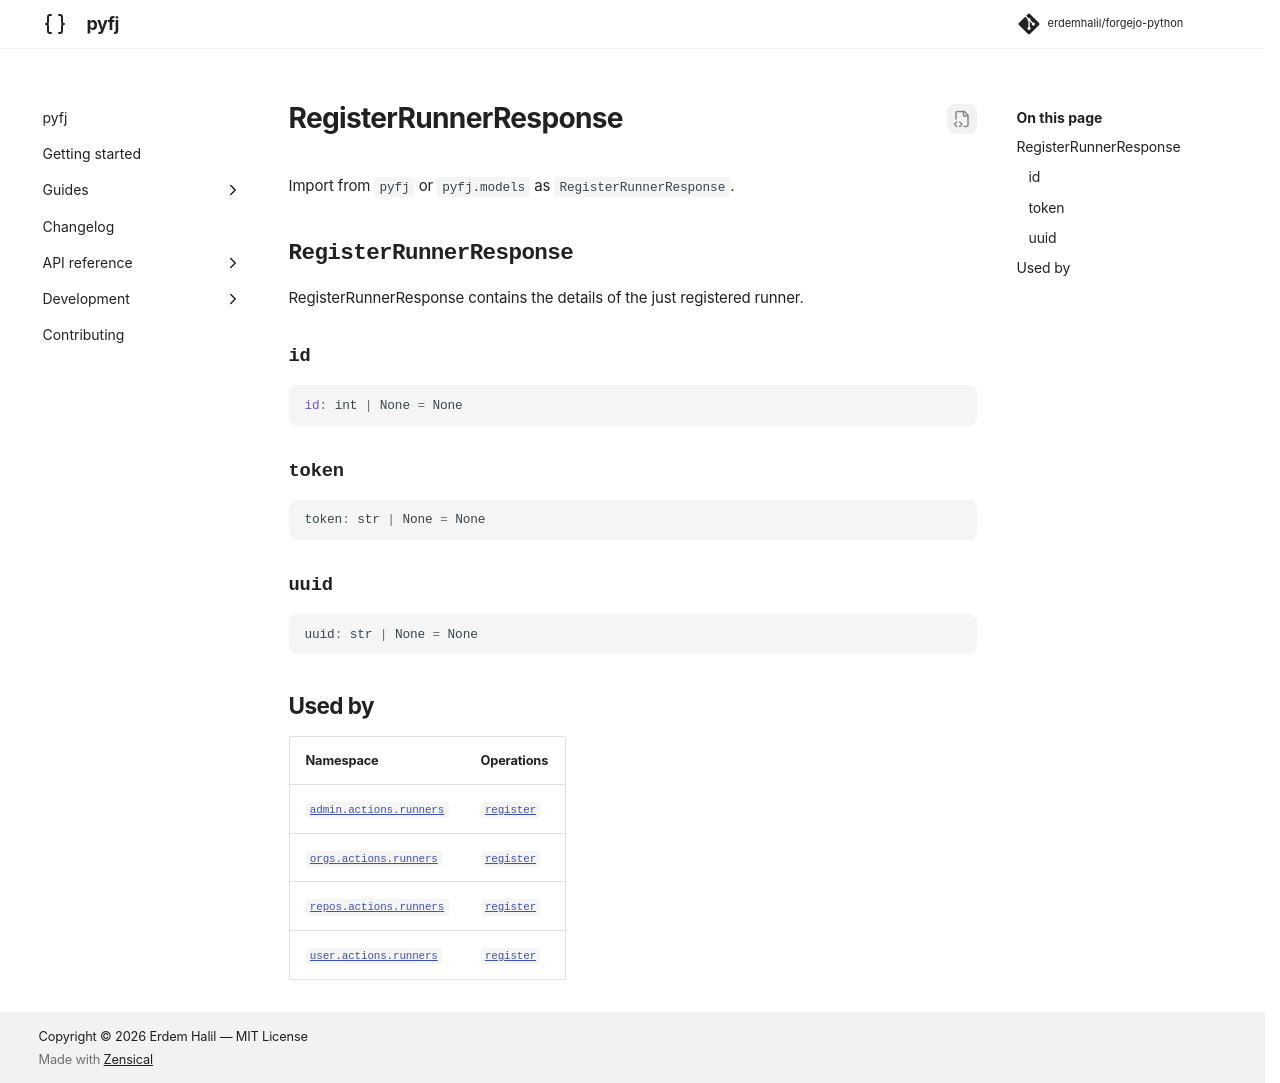

repository: erdemhalil/forgejo-python · page: 0.1/reference/models/register_runner_response/index.html · generator: mkdocs

---
title: "RegisterRunnerResponse"
description: "RegisterRunnerResponse contains the details of the just registered runner."
---

# RegisterRunnerResponse

Import from `pyfj` or `pyfj.models` as `RegisterRunnerResponse`.

::: pyfj._generated.models.register_runner_response.RegisterRunnerResponse

## Used by

| Namespace | Operations |
|---|---|
| [`admin.actions.runners`](../namespaces/admin/actions/runners/index.md) | [`register`](../namespaces/admin/actions/runners/index.md#pyfj._generated.api.admin.AdminActionsRunners.register) |
| [`orgs.actions.runners`](../namespaces/orgs/actions/runners/index.md) | [`register`](../namespaces/orgs/actions/runners/index.md#pyfj._generated.api.orgs.OrgsActionsRunners.register) |
| [`repos.actions.runners`](../namespaces/repos/actions/runners/index.md) | [`register`](../namespaces/repos/actions/runners/index.md#pyfj._generated.api.repos.ReposActionsRunners.register) |
| [`user.actions.runners`](../namespaces/user/actions/runners/index.md) | [`register`](../namespaces/user/actions/runners/index.md#pyfj._generated.api.user.UserActionsRunners.register) |
